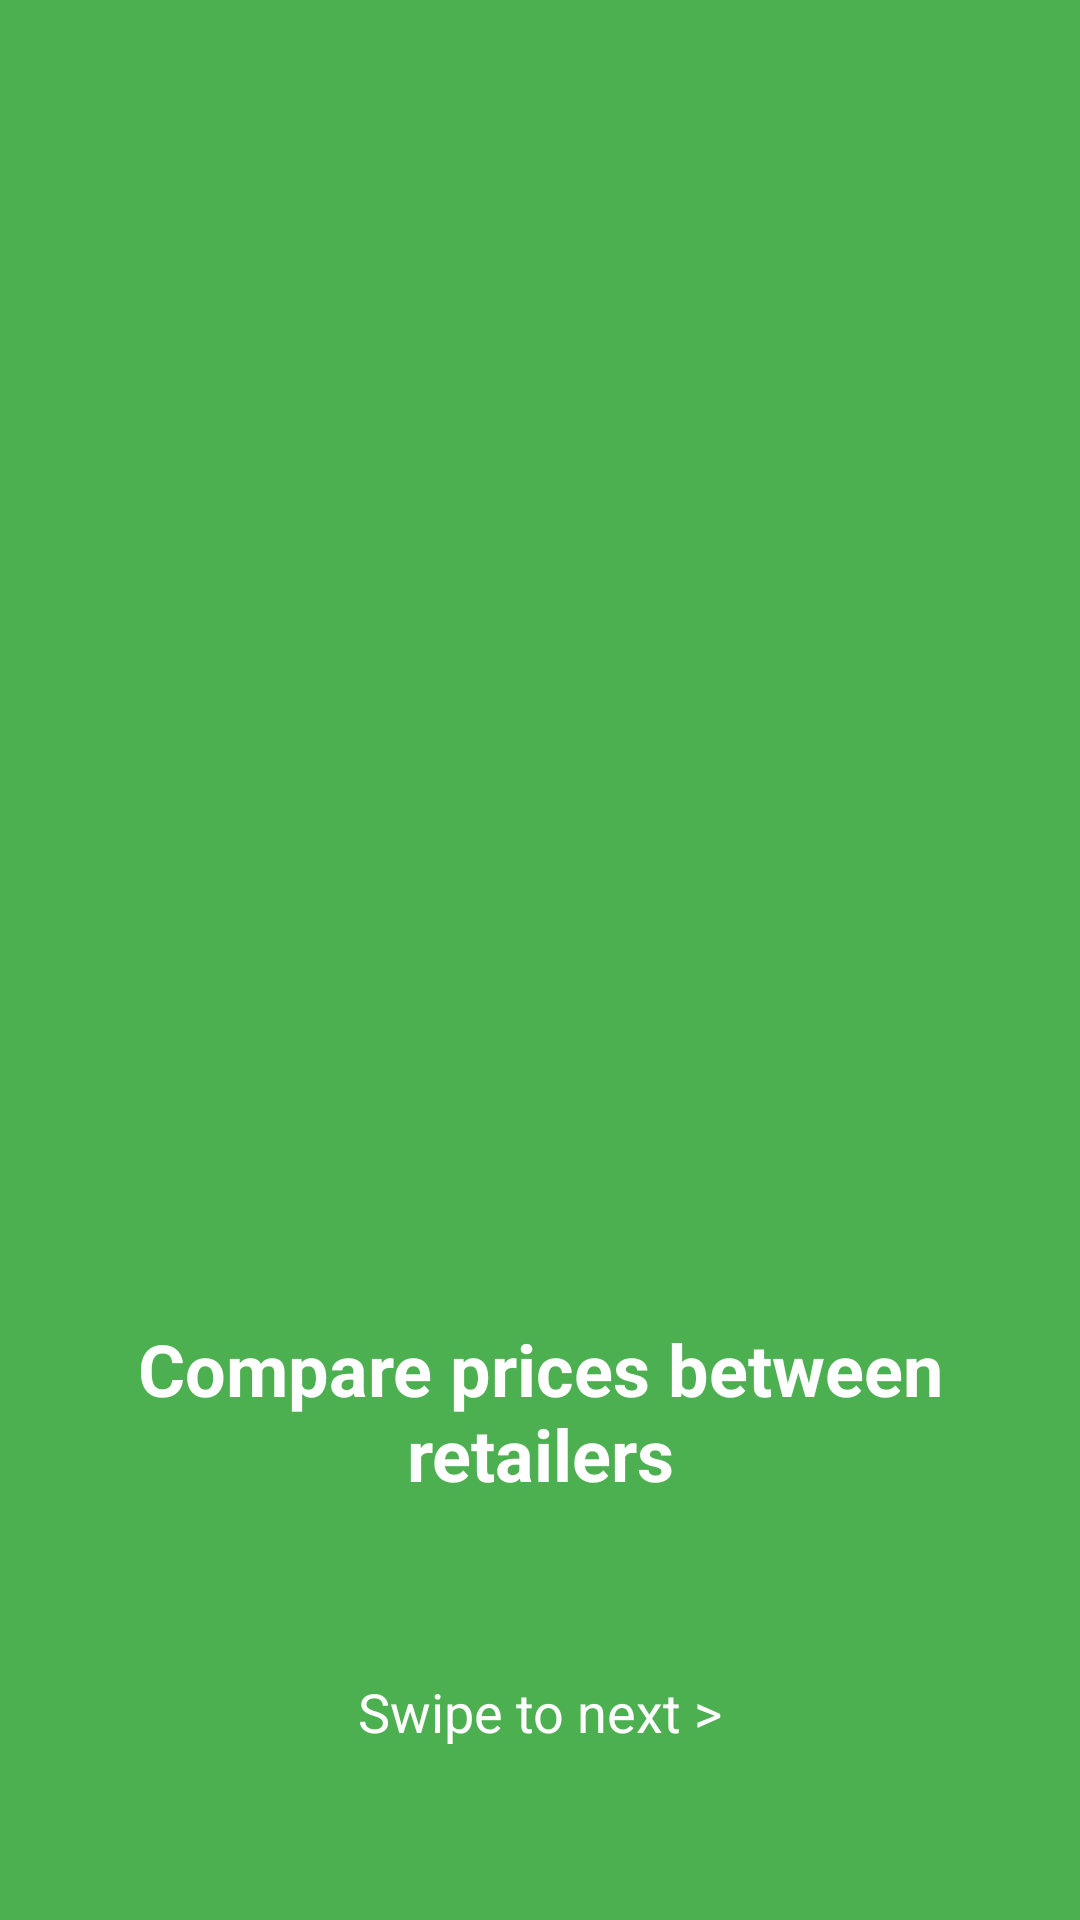

The Android layout XML behind this screen, and the referenced resources:
<!-- AndroidManifest.xml: application theme AppTheme -->
<!-- res/layout/fragment_second_screen.xml -->
<?xml version="1.0" encoding="utf-8"?>
<androidx.constraintlayout.widget.ConstraintLayout xmlns:android="http://schemas.android.com/apk/res/android"
    xmlns:tools="http://schemas.android.com/tools"
    android:layout_width="match_parent"
    android:layout_height="match_parent"
    xmlns:app="http://schemas.android.com/apk/res-auto"
    android:background="#4CAF50"
    tools:context=".splashscreen.onboarding.screens.SecondScreen">

    <ImageView
        android:id="@+id/img2"
        android:layout_width="200dp"
        android:layout_height="300dp"
        android:layout_marginTop="92dp"
        android:src="@drawable/ic_baseline_store_24"
        app:layout_constraintEnd_toEndOf="parent"
        app:layout_constraintHorizontal_bias="0.495"
        app:layout_constraintStart_toStartOf="parent"
        app:layout_constraintTop_toTopOf="parent"></ImageView>

    <TextView
        android:id="@+id/SecondScreen_desc"
        android:layout_marginTop="48dp"
        app:layout_constraintEnd_toEndOf="parent"
        app:layout_constraintStart_toStartOf="parent"
        app:layout_constraintTop_toBottomOf="@id/img2"
        android:gravity="center"
        android:layout_width="wrap_content"
        android:layout_height="wrap_content"
        android:text="Compare prices between retailers"
        android:textColor="@color/white"
        android:textSize="24dp"
        android:textStyle="bold"
        tools:layout_editor_absoluteY="333dp" />

    <TextView
        android:id="@+id/next2"
        android:layout_width="wrap_content"
        android:layout_height="wrap_content"
        android:text="Swipe to next >"
        android:textSize="18dp"
        android:textColor="@color/white"
        app:layout_constraintBottom_toBottomOf="parent"
        app:layout_constraintEnd_toEndOf="parent"
        app:layout_constraintStart_toStartOf="parent"
        app:layout_constraintTop_toBottomOf="@+id/SecondScreen_desc" />

</androidx.constraintlayout.widget.ConstraintLayout>
<!-- resources referenced by this layout -->
<resources>
  <color name="white">#FFFFFF</color>
  <style name="AppTheme" parent="Theme.AppCompat.Light.NoActionBar">
          
          <item name="colorPrimary">@color/colorPrimary</item>
          <item name="colorPrimaryDark">@color/colorPrimaryDark</item>
          <item name="colorAccent">@color/colorAccent</item>
      </style>
  <color name="colorPrimary">#3F51B5</color>
  <color name="colorPrimaryDark">#3F51B5</color>
  <color name="colorAccent">#3F51B5</color>
</resources>
